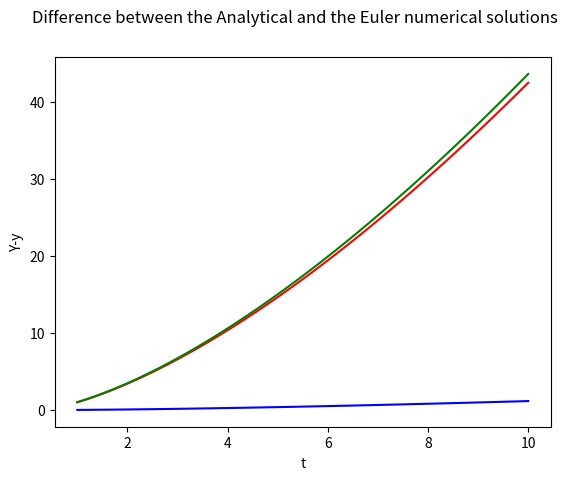

Python code for this plot:
import numpy as np
import matplotlib.pyplot as plt

# solving the initial value problem
# y' = 3 + 9t + y/2, y(0) = -40

def slope(y, t):
    sl = (t**2 + 3*(y**2))/(2*t*y)
    return(sl)

# Setting up the grid
t_init = 1
y_init = 1
tf = 10
n = 100
dt = (tf-t_init)/n

T = np.linspace(t_init, tf, n+1)

# Array to store of the y-values
y = np.zeros(n+1) #euler Y values
y[0] = y_init

# Euler's iteration
for i in range(n):
    y[i+1] = y[i] + slope(y[i], t_init + i*dt)*dt

# setting up the theoretical solution
Y = T*np.sqrt(2*T - 1)

plt.plot(T, y, 'r', T, Y, 'g')
plt.xlabel('t')
plt.ylabel('y')
plt.suptitle('Euler numerical solution (red) versus Analytical solution (green)')
plt.show()

# Lets also plot the discrepancies
plt.plot(T, Y-y, 'b')
plt.xlabel('t')
plt.ylabel('Y-y')
plt.suptitle('Difference between the Analytical and the Euler numerical solutions')
plt.show()
